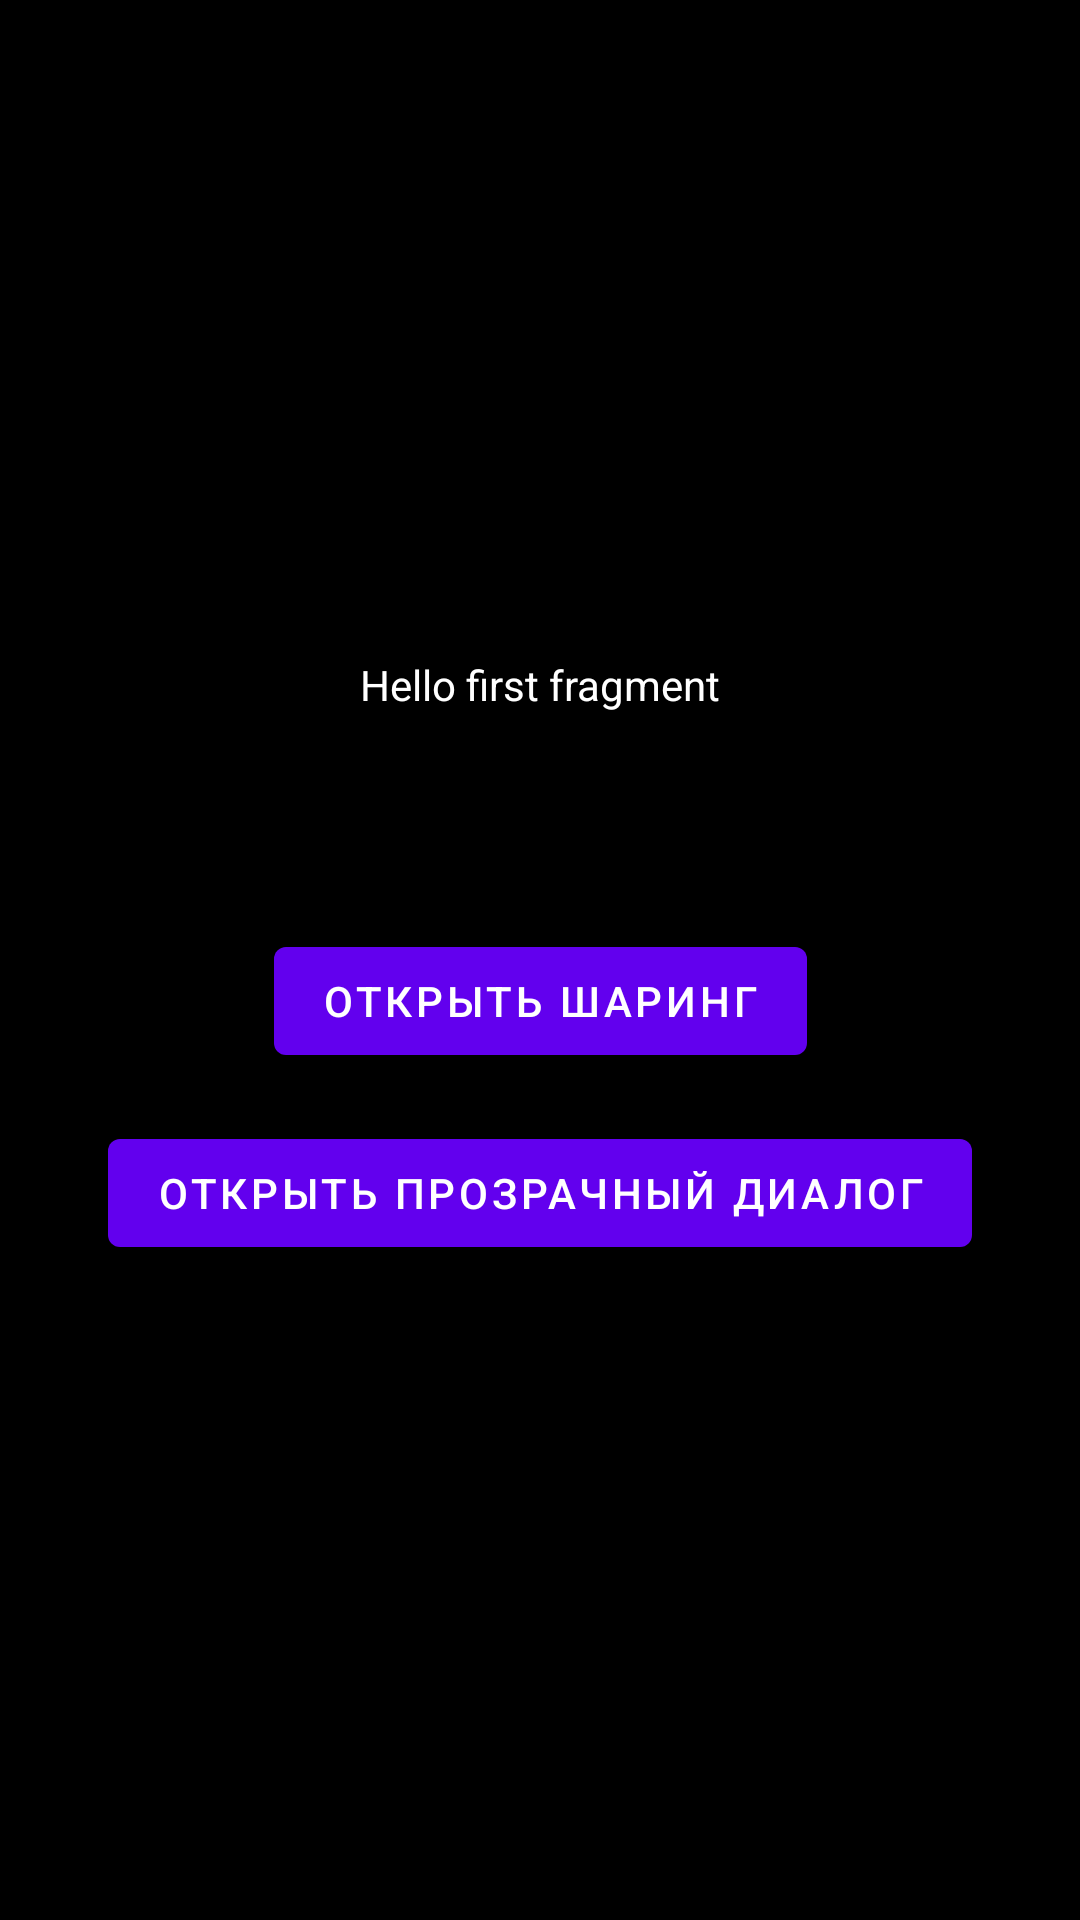

Produce the Android XML layout that renders to this screen, including the resource entries it uses.
<!-- AndroidManifest.xml: application theme Theme.TransparentBottomSheet -->
<!-- res/layout/fragment_first.xml -->
<?xml version="1.0" encoding="utf-8"?>
<androidx.constraintlayout.widget.ConstraintLayout xmlns:android="http://schemas.android.com/apk/res/android"
    xmlns:app="http://schemas.android.com/apk/res-auto"
    xmlns:tools="http://schemas.android.com/tools"
    android:layout_width="match_parent"
    android:layout_height="match_parent"
    android:background="@color/black"
    tools:context=".FirstFragment">

    <TextView
        android:id="@+id/textview_first"
        android:layout_width="wrap_content"
        android:layout_height="wrap_content"
        android:layout_marginBottom="72dp"
        android:text="@string/hello_first_fragment"
        android:textColor="@color/white"
        app:layout_constraintBottom_toTopOf="@id/button_sharing"
        app:layout_constraintEnd_toEndOf="parent"
        app:layout_constraintStart_toStartOf="parent"
        app:layout_constraintTop_toTopOf="parent"
        app:layout_constraintVertical_chainStyle="packed" />

    <Button
        android:id="@+id/button_sharing"
        android:layout_width="wrap_content"
        android:layout_height="wrap_content"
        android:layout_marginBottom="16dp"
        android:text="@string/share_btn"
        app:layout_constraintBottom_toTopOf="@id/button_dialog"
        app:layout_constraintEnd_toEndOf="parent"
        app:layout_constraintStart_toStartOf="parent"
        app:layout_constraintTop_toBottomOf="@id/textview_first" />

    <Button
        android:id="@+id/button_dialog"
        android:layout_width="wrap_content"
        android:layout_height="wrap_content"
        android:text="@string/transparent_dialog_btn"
        app:layout_constraintBottom_toBottomOf="parent"
        app:layout_constraintEnd_toEndOf="parent"
        app:layout_constraintStart_toStartOf="parent"
        app:layout_constraintTop_toBottomOf="@id/button_sharing" />
</androidx.constraintlayout.widget.ConstraintLayout>
<!-- resources referenced by this layout -->
<resources>
  <string name="hello_first_fragment">Hello first fragment</string>
  <string name="share_btn">Открыть шаринг</string>
  <string name="transparent_dialog_btn">Открыть прозрачный диалог</string>
  <style name="Theme.TransparentBottomSheet" parent="Theme.MaterialComponents.DayNight">
          
          <item name="colorPrimary">@color/purple_500</item>
          <item name="colorPrimaryVariant">@color/purple_700</item>
          <item name="colorOnPrimary">@color/white</item>
          
          <item name="colorSecondary">@color/teal_200</item>
          <item name="colorSecondaryVariant">@color/teal_700</item>
          <item name="colorOnSecondary">@color/black</item>
          
  
          <item name="android:navigationBarColor">@android:color/transparent</item>
  
          
          <item name="android:statusBarColor">@android:color/transparent</item>
  
          
          <item name="android:windowLightStatusBar">true</item>
          <item name="bottomSheetDialogTheme">@style/ThemeOverlay.YourApp.BottomSheetDialog</item>
  
          <item name="android:windowActionBar">false</item>
          <item name="android:windowNoTitle">true</item>
  
      </style>
  <style name="ThemeOverlay.YourApp.BottomSheetDialog" parent="Theme.MaterialComponents.BottomSheetDialog">
          <item name="android:navigationBarColor">@android:color/transparent</item>
          <item name="enableEdgeToEdge">true</item>
          <item name="paddingBottomSystemWindowInsets">false</item>
      </style>
  <!-- not gathered from this repository: default colours our renderer supplied (Android Studio template values) -->
  <color name="purple_500">#FF6200EE</color>
  <color name="purple_700">#FF3700B3</color>
  <color name="teal_200">#FF03DAC5</color>
  <color name="teal_700">#FF018786</color>
  <color name="black">#FF000000</color>
  <color name="white">#FFFFFFFF</color>
</resources>
